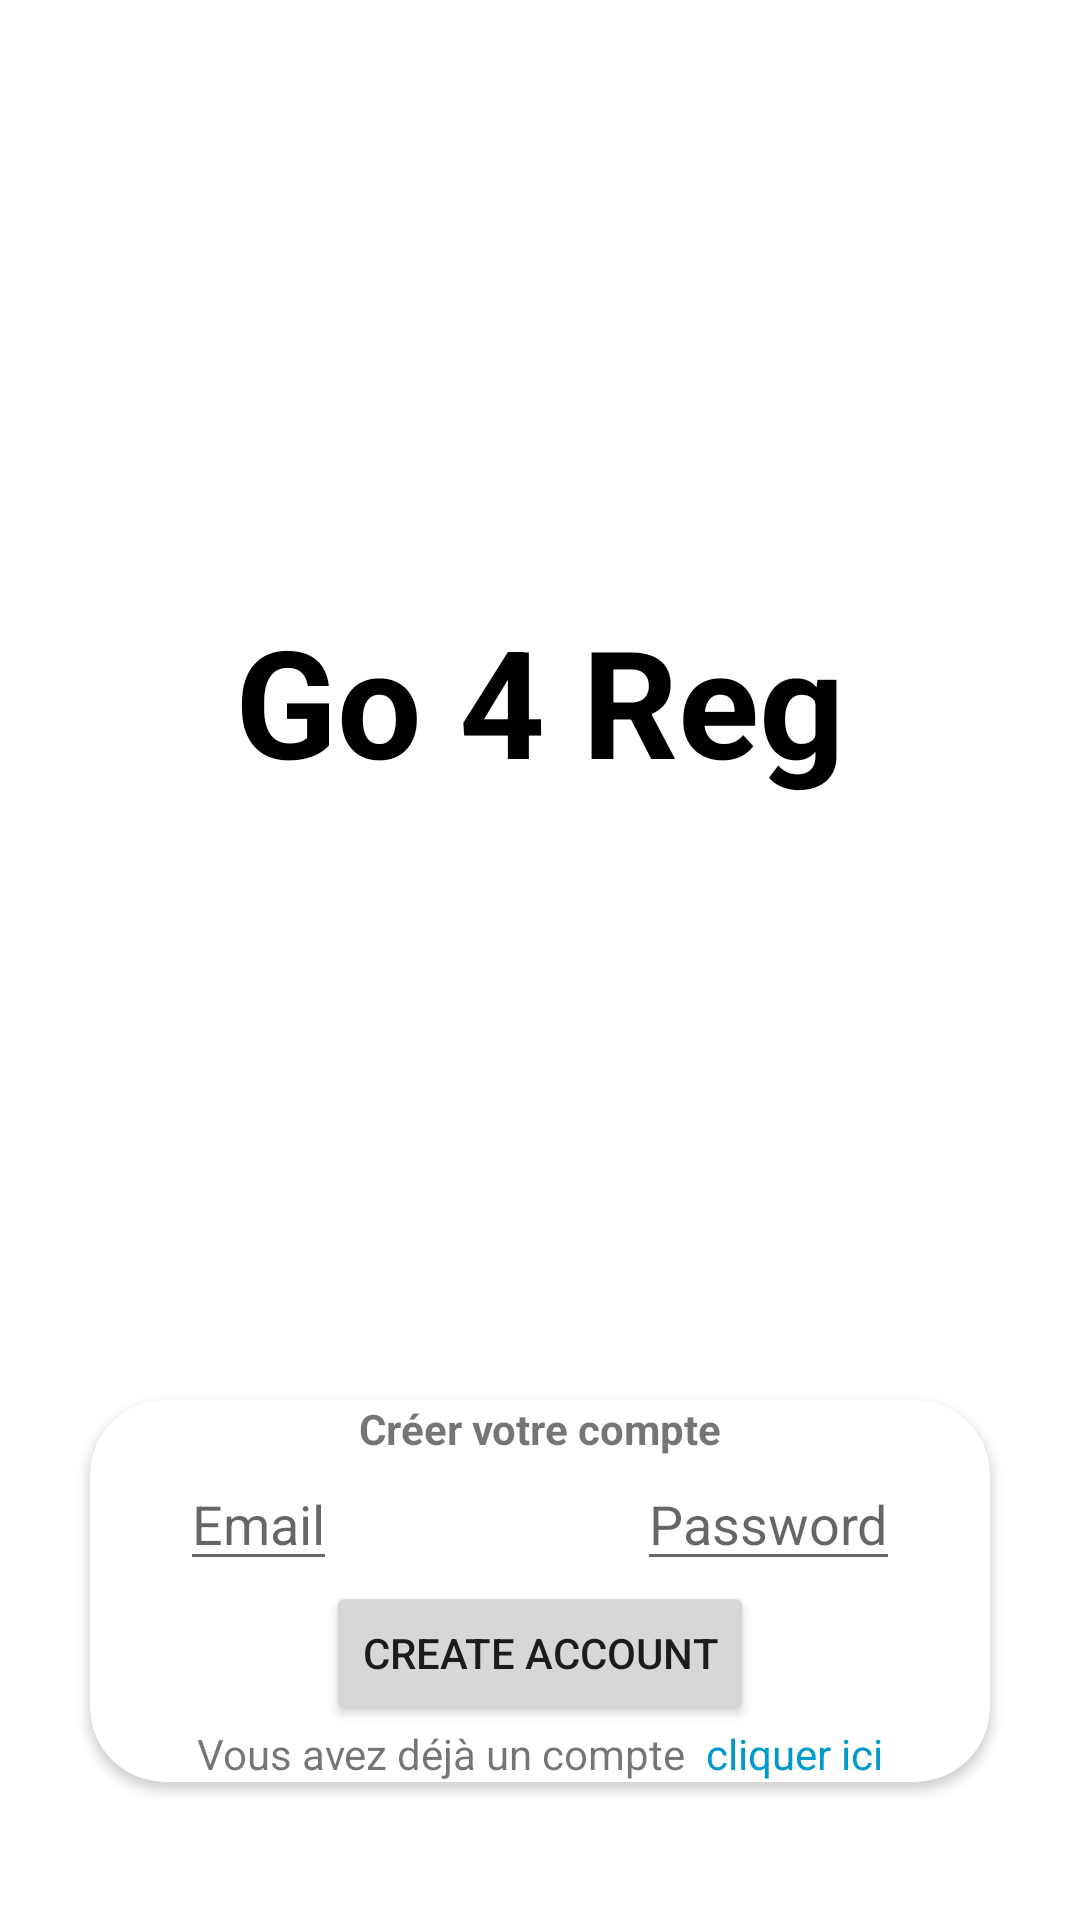

Android layout source for this screen:
<!-- AndroidManifest.xml: application theme Theme.CofeChat -->
<!-- res/layout/register_page.xml -->
<?xml version="1.0" encoding="utf-8"?>
<androidx.coordinatorlayout.widget.CoordinatorLayout xmlns:android="http://schemas.android.com/apk/res/android"
    xmlns:app="http://schemas.android.com/apk/res-auto"
    xmlns:tools="http://schemas.android.com/tools"
    android:layout_width="match_parent"
    android:layout_height="match_parent"
    tools:context=".MainActivity">

    <androidx.appcompat.widget.LinearLayoutCompat
        android:layout_width="match_parent"
        android:layout_height="match_parent"
        android:orientation="vertical"
        android:gravity="center_horizontal">

        <LinearLayout
            android:layout_width="match_parent"
            android:layout_height="wrap_content"
            android:orientation="vertical"
            android:gravity="center"
            android:layout_marginTop="200dp">

            <TextView
                android:layout_width="wrap_content"
                android:layout_height="wrap_content"
                android:text="@string/go_4_lunch"
                android:textSize="50sp"
                android:textStyle="bold"
                android:textColor="@android:color/black"
                app:layout_constraintBottom_toBottomOf="parent"
                app:layout_constraintEnd_toEndOf="parent"
                app:layout_constraintStart_toStartOf="parent"
                app:layout_constraintTop_toTopOf="parent" />

        </LinearLayout>
        <androidx.cardview.widget.CardView
            android:layout_width="match_parent"
            android:layout_height="wrap_content"
            android:layout_marginTop="200dp"
            app:cardCornerRadius="25dp"
            android:layout_marginStart="30dp"
            android:layout_marginEnd="30dp"
            android:elevation="10dp">

            <LinearLayout
                android:layout_width="match_parent"
                android:layout_height="wrap_content"
                android:orientation="vertical"
                android:gravity="center">

                <TextView
                    android:layout_width="wrap_content"
                    android:layout_height="wrap_content"
                    android:text="@string/cr_er_votre_compte"
                    android:textStyle="bold"/>
                <LinearLayout
                    android:layout_width="wrap_content"
                    android:layout_height="wrap_content"
                    android:orientation="horizontal">

                    <com.google.android.material.textfield.TextInputEditText
                        android:id="@+id/getEmail"
                        android:layout_width="wrap_content"
                        android:layout_height="wrap_content"
                        android:hint="@string/email"
                        android:layout_marginEnd="100dp"/>

                    <com.google.android.material.textfield.TextInputEditText
                        android:id="@+id/getPassword"
                        android:layout_width="wrap_content"
                        android:layout_height="wrap_content"
                        android:hint="@string/password"/>
                </LinearLayout>

                <Button
                    android:id="@+id/buttonCreateAccount"
                    android:layout_width="wrap_content"
                    android:layout_height="wrap_content"
                    android:text="@string/create_account"/>

                <LinearLayout
                    android:layout_width="wrap_content"
                    android:layout_height="wrap_content"
                    android:orientation="horizontal">

                    <TextView
                        android:layout_width="wrap_content"
                        android:layout_height="wrap_content"
                        android:text="@string/vous_avez_d_j_un_compte"/>
                    <TextView
                        android:id="@+id/accessToLogIn"
                        android:layout_width="wrap_content"
                        android:layout_height="wrap_content"
                        android:text="@string/cliquer_ici"
                        android:textColor="@android:color/holo_blue_dark"
                        android:clickable="true"
                        android:focusable="true" />

                </LinearLayout>

            </LinearLayout>
        </androidx.cardview.widget.CardView>

    </androidx.appcompat.widget.LinearLayoutCompat>

</androidx.coordinatorlayout.widget.CoordinatorLayout>
<!-- resources referenced by this layout -->
<resources>
  <string name="cliquer_ici">cliquer ici</string>
  <string name="cr_er_votre_compte">Créer votre compte</string>
  <string name="create_account">Create Account</string>
  <string name="email">Email</string>
  <string name="go_4_lunch">Go 4 Reg</string>
  <string name="password">Password</string>
  <string name="vous_avez_d_j_un_compte">Vous avez déjà un compte \u0020</string>
  <style name="Theme.CofeChat" parent="Theme.MaterialComponents.DayNight.DarkActionBar">
          
          <item name="colorPrimary">@color/purple_500</item>
          <item name="colorPrimaryVariant">@color/purple_700</item>
          <item name="colorOnPrimary">@color/white</item>
          
          <item name="colorSecondary">@color/teal_200</item>
          <item name="colorSecondaryVariant">@color/teal_700</item>
          <item name="colorOnSecondary">@color/black</item>
          
          <item name="android:statusBarColor">?attr/colorPrimaryVariant</item>
          
      </style>
  <!-- not gathered from this repository: default colours our renderer supplied (Android Studio template values) -->
  <color name="purple_500">#FF6200EE</color>
  <color name="purple_700">#FF3700B3</color>
  <color name="teal_200">#FF03DAC5</color>
  <color name="teal_700">#FF018786</color>
  <color name="black">#FF000000</color>
  <color name="white">#FFFFFFFF</color>
</resources>
